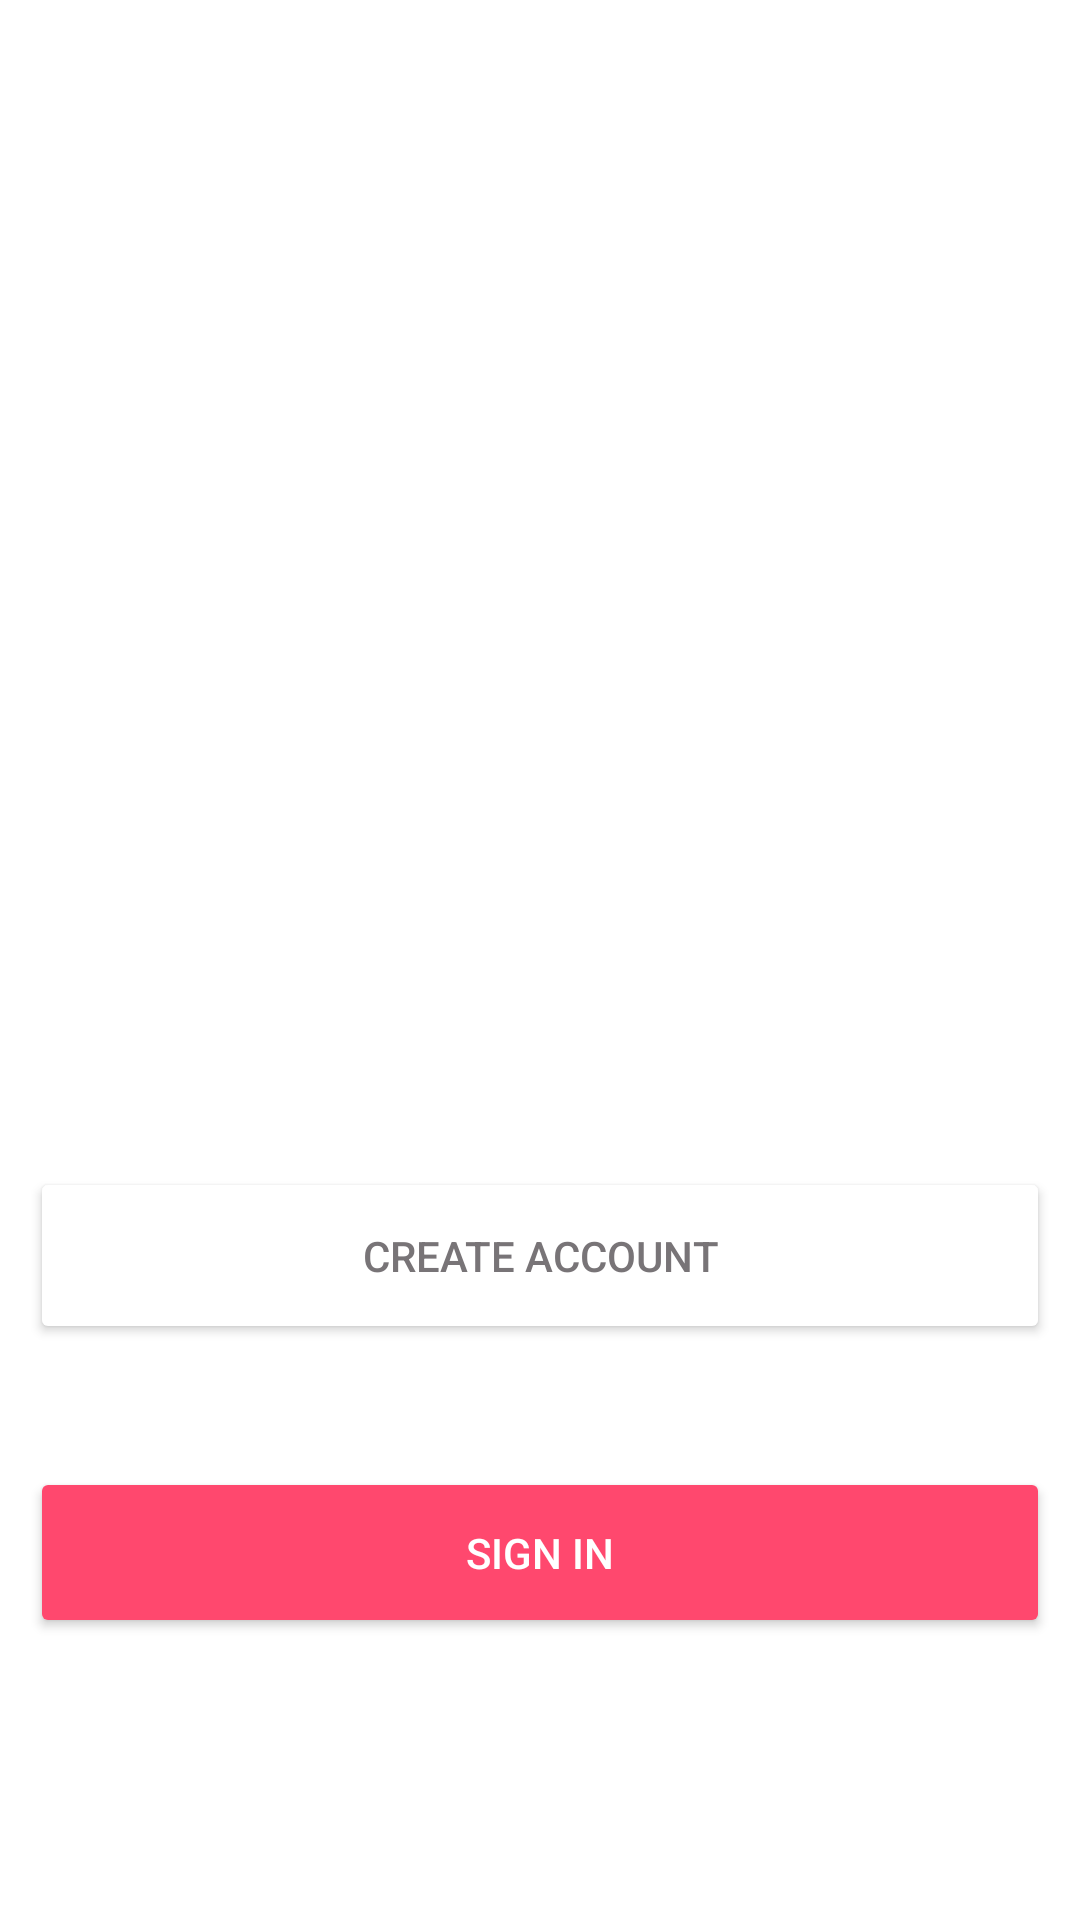

Produce the Android XML layout that renders to this screen, including the resource entries it uses.
<!-- AndroidManifest.xml: application theme Theme.Xona -->
<!-- res/layout/activity_initial.xml -->
<?xml version="1.0" encoding="utf-8"?>
<androidx.constraintlayout.widget.ConstraintLayout xmlns:android="http://schemas.android.com/apk/res/android"
    xmlns:app="http://schemas.android.com/apk/res-auto"
    xmlns:tools="http://schemas.android.com/tools"
    android:layout_width="match_parent"
    android:layout_height="match_parent"
    android:background="@drawable/tinder_vertical_gradient"
    tools:context=".InitialActivity"
    android:padding="5dp">

    <TextView
        android:id="@+id/textView2"
        android:layout_width="196dp"
        android:layout_height="79dp"
        android:layout_marginTop="100dp"
        android:fontFamily="sans-serif-black"
        android:gravity="center"
        android:text="@string/app_name"
        android:textColor="@color/white"
        android:textSize="60sp"
        app:layout_constraintEnd_toEndOf="parent"
        app:layout_constraintStart_toStartOf="parent"
        app:layout_constraintTop_toTopOf="parent" />

    <TextView
        android:id="@+id/textView3"
        android:layout_width="351dp"
        android:layout_height="121dp"
        android:layout_marginStart="5dp"
        android:layout_marginTop="60dp"
        android:layout_marginEnd="5dp"
        android:fontFamily="sans-serif-medium"
        android:gravity="center"
        android:text="@string/agree_to_terms"
        android:textColor="@color/white"
        android:textSize="16sp"
        app:layout_constraintEnd_toEndOf="parent"
        app:layout_constraintStart_toStartOf="parent"
        app:layout_constraintTop_toBottomOf="@+id/textView2" />

    <Button
        android:id="@+id/button_create"
        android:layout_width="match_parent"
        android:layout_height="59dp"
        android:layout_marginStart="5dp"
        android:layout_marginTop="24dp"
        android:layout_marginEnd="5dp"
        android:backgroundTint="@color/white"
        android:text="@string/create_account"
        android:textColor="@color/grey_text"
        app:cornerRadius="25dp"
        app:layout_constraintEnd_toEndOf="parent"
        app:layout_constraintStart_toStartOf="parent"
        app:layout_constraintTop_toBottomOf="@+id/textView3" />

    <Button
        android:id="@+id/button_sign"
        android:layout_width="match_parent"
        android:layout_height="57dp"
        android:layout_marginStart="5dp"
        android:layout_marginTop="41dp"
        android:layout_marginEnd="5dp"
        android:backgroundTint="@color/pink"

        android:text="@string/sign_in"
        android:textColor="@color/white"
        app:cornerRadius="25dp"
        app:layout_constraintEnd_toEndOf="parent"
        app:layout_constraintStart_toStartOf="parent"
        app:layout_constraintTop_toBottomOf="@+id/button_create"
        app:strokeColor="#ffffff"
        app:strokeWidth="2dp" />

</androidx.constraintlayout.widget.ConstraintLayout>
<!-- resources referenced by this layout -->
<resources>
  <color name="grey_text">#787477</color>
  <color name="pink">#FF486E</color>
  <color name="white">#FFFFFFFF</color>
  <string name="agree_to_terms">By tapping Create Account or Sign In, you agree to our Terms. Learn how we process your data in our Privacy Policy and Cookies Policy.</string>
  <string name="app_name">Xona</string>
  <string name="create_account">create account</string>
  <string name="sign_in">sign in</string>
  <style name="Theme.Xona" parent="Theme.MaterialComponents.DayNight.DarkActionBar">
          
          <item name="colorPrimary">@color/purple_500</item>
          <item name="colorPrimaryVariant">@color/purple_700</item>
          <item name="colorOnPrimary">@color/white</item>
          
          <item name="colorSecondary">@color/teal_200</item>
          <item name="colorSecondaryVariant">@color/teal_700</item>
          <item name="colorOnSecondary">@color/black</item>
          
          <item name="android:statusBarColor">?attr/colorPrimaryVariant</item>
          
      </style>
  <color name="purple_500">#FF6200EE</color>
  <color name="purple_700">#FF3700B3</color>
  <color name="teal_200">#FF03DAC5</color>
  <color name="teal_700">#FF018786</color>
  <color name="black">#FF000000</color>
</resources>
